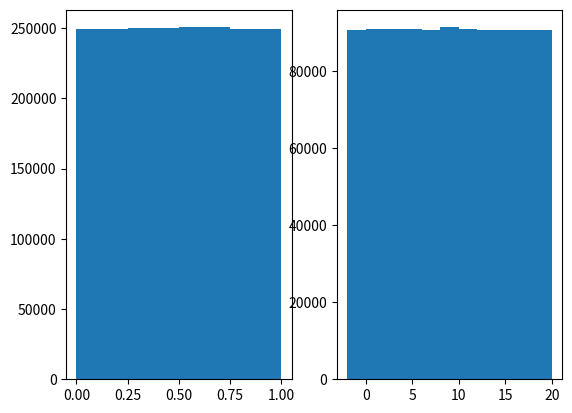

Python code for this plot:
# -*- coding: utf-8 -*-
"""
Created on Sun Apr 17 11:13:26 2022

EP305 lecture 10 example 3

@author: 20705251
"""
import matplotlib.pylab as plt
import random

N = 1_000_000

seq1 = [random.random() for _ in range(N)]
seq2 = [22.0*random.random() -2.0 for _ in range(N)]

plt.figure(dpi = 120)
plt.subplot(121)
plt.hist(seq1, bins = [0, 0.25, 0.5, 0.75, 1.0])
plt.subplot(122)
res = plt.hist(seq2, bins = 11) #we can change the number of bins to a list etc
print(res)